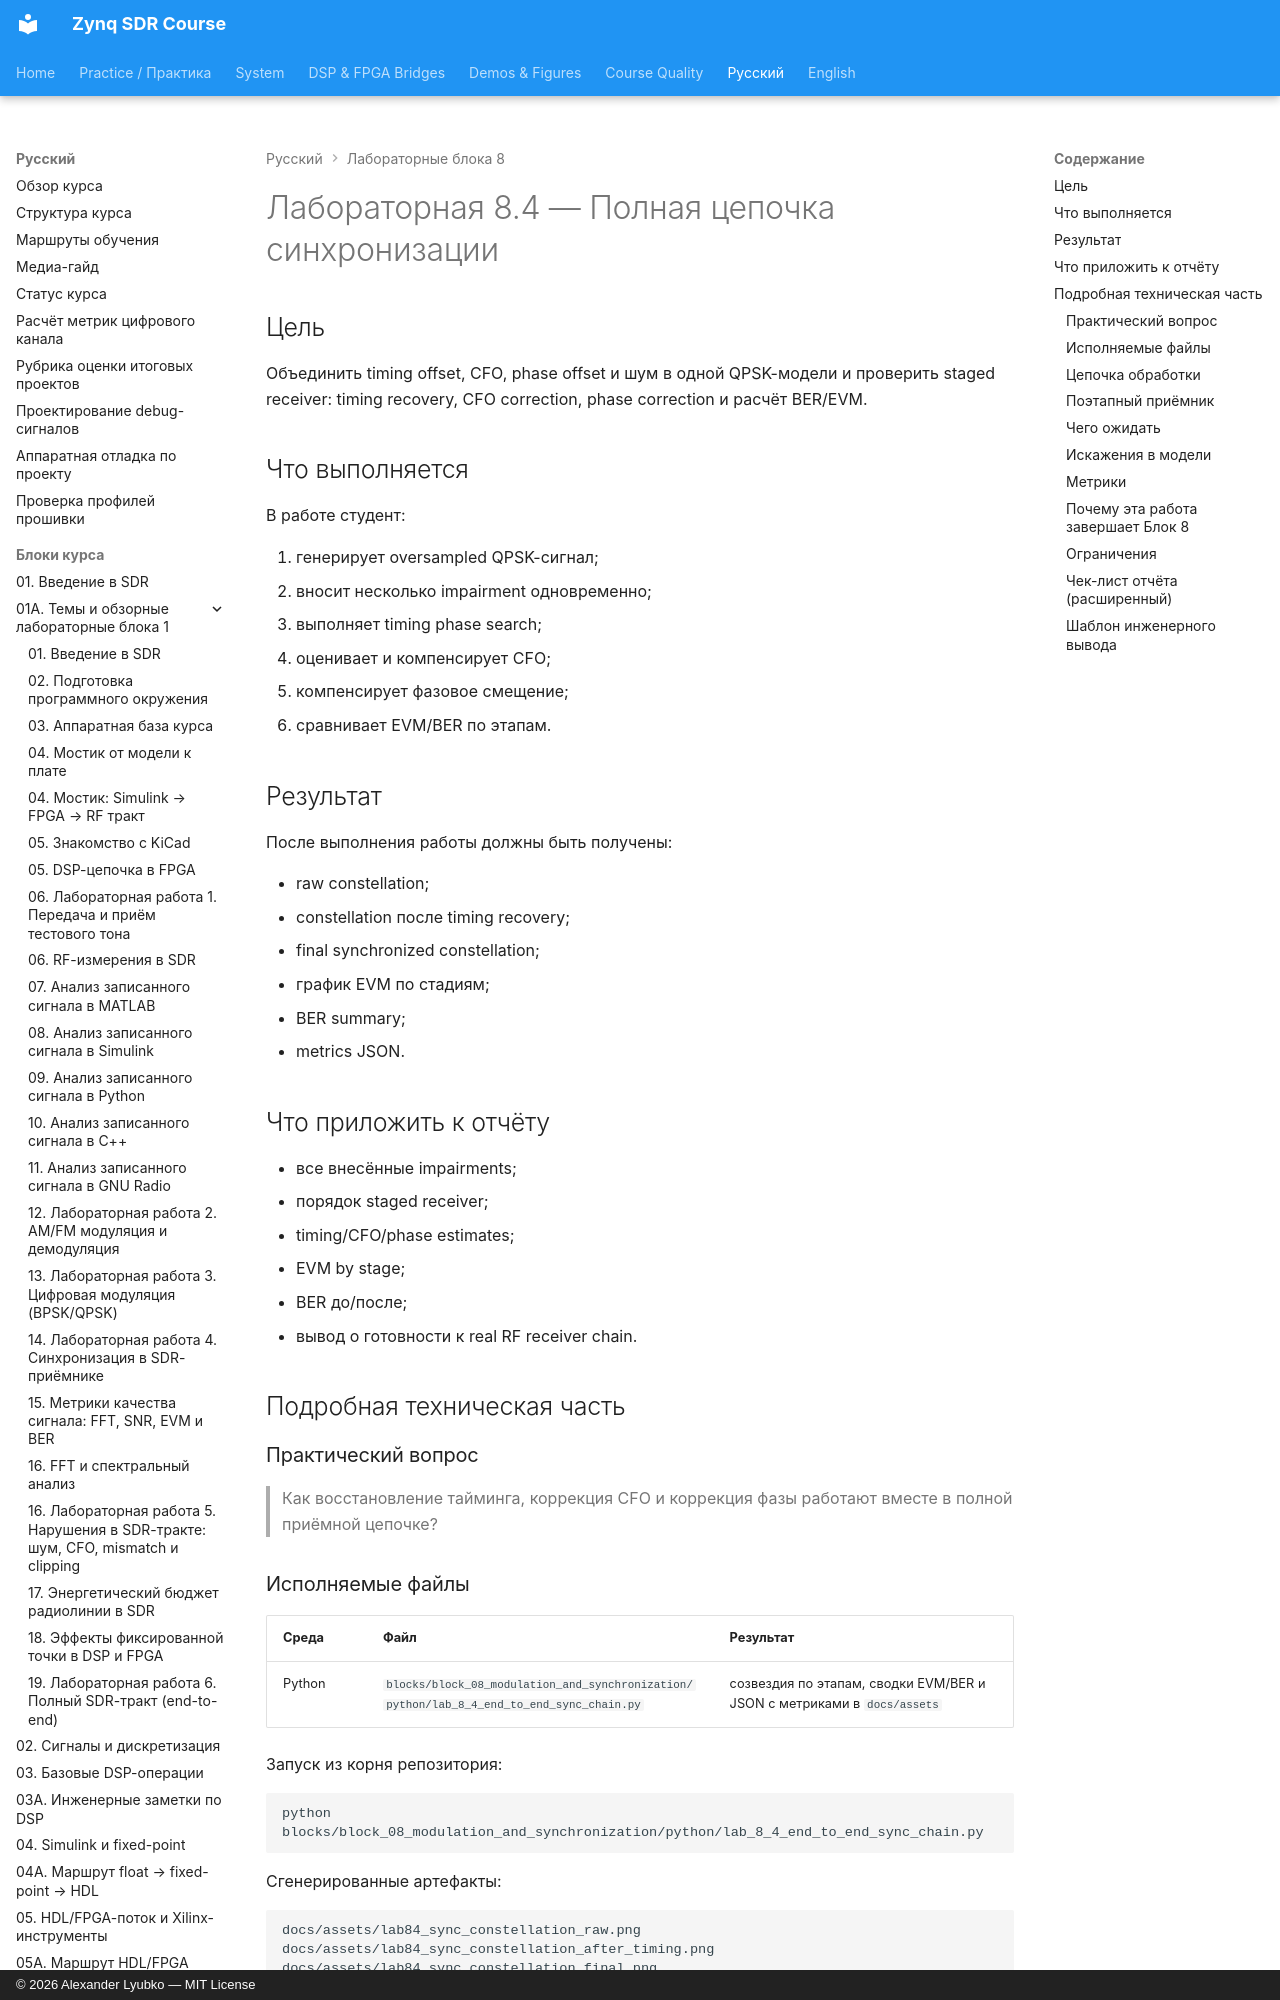

repository: Lay007/zynq-sdr-course · page: ru/labs/lab-8-4-end-to-end-sync-chain/index.html · generator: mkdocs · copyright: © 2026 Alexander Lyubko — MIT License

# Лабораторная 8.4 — Полная цепочка синхронизации

## Цель

Объединить timing offset, CFO, phase offset и шум в одной QPSK-модели и проверить staged receiver: timing recovery, CFO correction, phase correction и расчёт BER/EVM.

## Что выполняется

В работе студент:

1. генерирует oversampled QPSK-сигнал;
2. вносит несколько impairment одновременно;
3. выполняет timing phase search;
4. оценивает и компенсирует CFO;
5. компенсирует фазовое смещение;
6. сравнивает EVM/BER по этапам.

## Результат

После выполнения работы должны быть получены:

- raw constellation;
- constellation после timing recovery;
- final synchronized constellation;
- график EVM по стадиям;
- BER summary;
- metrics JSON.

## Что приложить к отчёту

- все внесённые impairments;
- порядок staged receiver;
- timing/CFO/phase estimates;
- EVM by stage;
- BER до/после;
- вывод о готовности к real RF receiver chain.

## Подробная техническая часть

### Практический вопрос

> Как восстановление тайминга, коррекция CFO и коррекция фазы работают вместе в полной приёмной цепочке?
